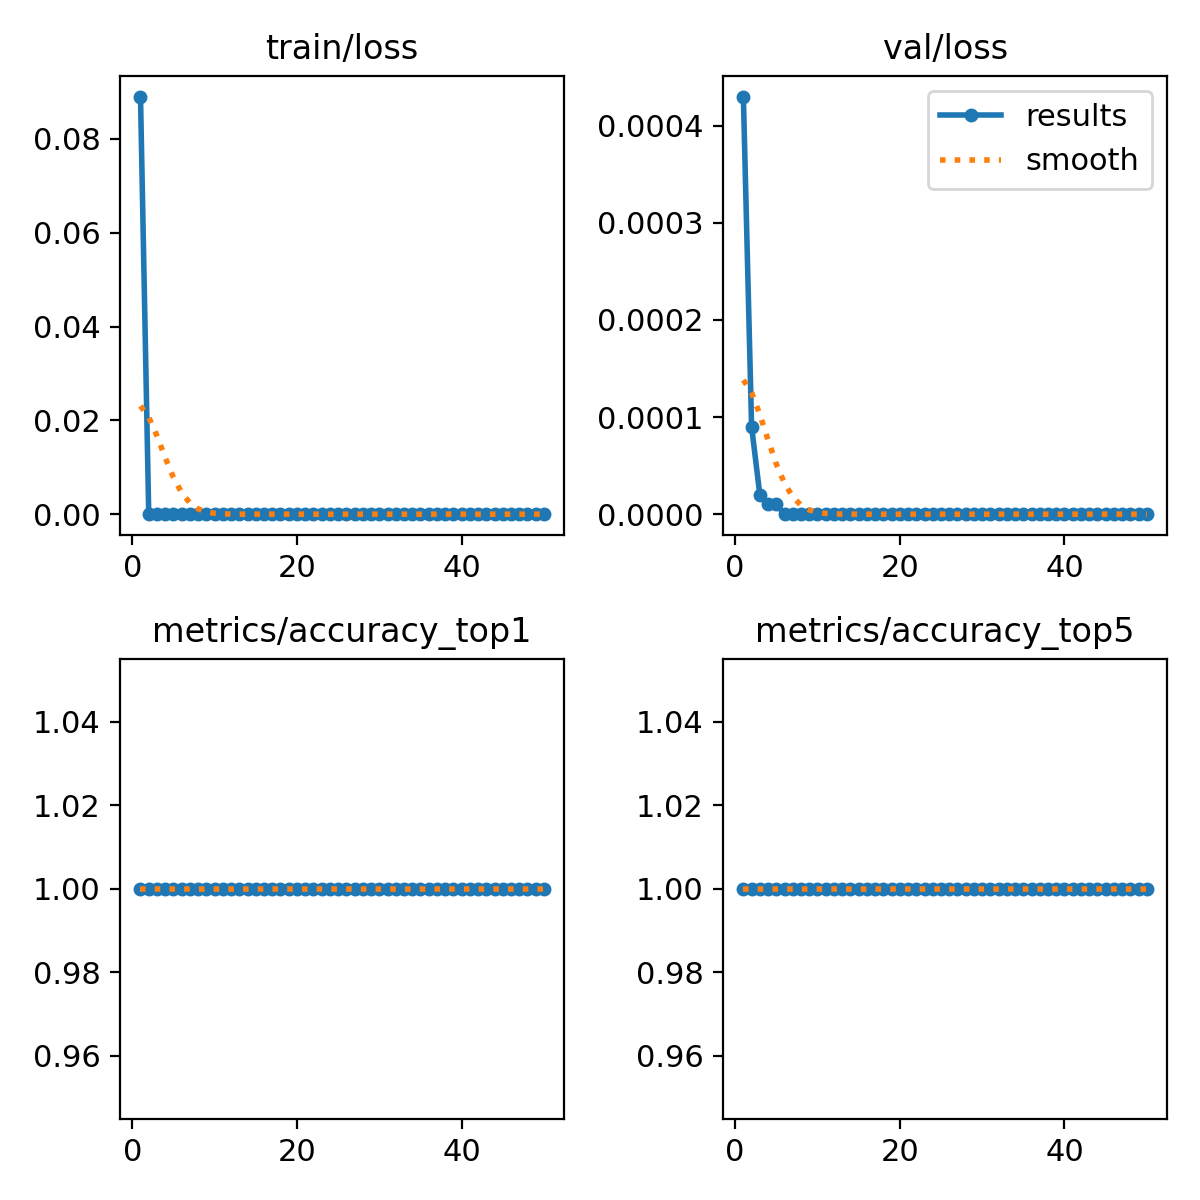

Data behind this chart, as committed beside it:
epoch, time, train/loss, metrics/accuracy_top1, metrics/accuracy_top5, val/loss, lr/pg0, lr/pg1, lr/pg2
1, 229, 0.08904, 1, 1, 0.00043, 0.000554, 0.000554, 0.000554
2, 387.4, 0.0001, 1, 1, 9e-05, 0.001088, 0.001088, 0.001088
3, 549.7, 2e-05, 1, 1, 2e-05, 0.001599, 0.001599, 0.001599
4, 718.5, 1e-05, 1, 1, 1e-05, 0.001568, 0.001568, 0.001568
5, 881.2, 1e-05, 1, 1, 1e-05, 0.001535, 0.001535, 0.001535
6, 1041, 0, 1, 1, 0, 0.001502, 0.001502, 0.001502
7, 1240, 0, 1, 1, 0, 0.001469, 0.001469, 0.001469
8, 1424, 0, 1, 1, 0, 0.001436, 0.001436, 0.001436
9, 1583, 0, 1, 1, 0, 0.001403, 0.001403, 0.001403
10, 1753, 0, 1, 1, 0, 0.00137, 0.00137, 0.00137
11, 1921, 0, 1, 1, 0, 0.001337, 0.001337, 0.001337
12, 2092, 0, 1, 1, 0, 0.001304, 0.001304, 0.001304
13, 2251, 0, 1, 1, 0, 0.001271, 0.001271, 0.001271
14, 2415, 0, 1, 1, 0, 0.001238, 0.001238, 0.001238
15, 2596, 0, 1, 1, 0, 0.001205, 0.001205, 0.001205
16, 2765, 0, 1, 1, 0, 0.001172, 0.001172, 0.001172
17, 2954, 0, 1, 1, 0, 0.001139, 0.001139, 0.001139
18, 3136, 0, 1, 1, 0, 0.001106, 0.001106, 0.001106
19, 3332, 0, 1, 1, 0, 0.001073, 0.001073, 0.001073
20, 3567, 0, 1, 1, 0, 0.00104, 0.00104, 0.00104
21, 3770, 0, 1, 1, 0, 0.001007, 0.001007, 0.001007
22, 3955, 0, 1, 1, 0, 0.0009739, 0.0009739, 0.0009739
23, 4115, 0, 1, 1, 0, 0.0009409, 0.0009409, 0.0009409
24, 4282, 0, 1, 1, 0, 0.0009078, 0.0009078, 0.0009078
25, 4471, 0, 1, 1, 0, 0.0008748, 0.0008748, 0.0008748
26, 4663, 0, 1, 1, 0, 0.0008418, 0.0008418, 0.0008418
27, 4851, 0, 1, 1, 0, 0.0008088, 0.0008088, 0.0008088
28, 5061, 0, 1, 1, 0, 0.0007758, 0.0007758, 0.0007758
29, 5254, 0, 1, 1, 0, 0.0007428, 0.0007428, 0.0007428
30, 5438, 0, 1, 1, 0, 0.0007098, 0.0007098, 0.0007098
31, 5638, 0, 1, 1, 0, 0.0006768, 0.0006768, 0.0006768
32, 5952, 0, 1, 1, 0, 0.0006438, 0.0006438, 0.0006438
33, 6230, 0, 1, 1, 0, 0.0006108, 0.0006108, 0.0006108
34, 6441, 0, 1, 1, 0, 0.0005778, 0.0005778, 0.0005778
35, 6724, 0, 1, 1, 0, 0.0005448, 0.0005448, 0.0005448
36, 6994, 0, 1, 1, 0, 0.0005118, 0.0005118, 0.0005118
37, 7221, 0, 1, 1, 0, 0.0004788, 0.0004788, 0.0004788
38, 7451, 0, 1, 1, 0, 0.0004458, 0.0004458, 0.0004458
39, 7642, 0, 1, 1, 0, 0.0004127, 0.0004127, 0.0004127
40, 7875, 0, 1, 1, 0, 0.0003797, 0.0003797, 0.0003797
41, 8072, 0, 1, 1, 0, 0.0003467, 0.0003467, 0.0003467
42, 8302, 0, 1, 1, 0, 0.0003137, 0.0003137, 0.0003137
43, 8533, 0, 1, 1, 0, 0.0002807, 0.0002807, 0.0002807
44, 8786, 0, 1, 1, 0, 0.0002477, 0.0002477, 0.0002477
45, 8984, 0, 1, 1, 0, 0.0002147, 0.0002147, 0.0002147
46, 9154, 0, 1, 1, 0, 0.0001817, 0.0001817, 0.0001817
47, 9331, 0, 1, 1, 0, 0.0001487, 0.0001487, 0.0001487
48, 9542, 0, 1, 1, 0, 0.0001157, 0.0001157, 0.0001157
49, 9882, 0, 1, 1, 0, 8.26832e-05, 8.26832e-05, 8.26832e-05
50, 10045, 0, 1, 1, 0, 4.96766e-05, 4.96766e-05, 4.96766e-05
